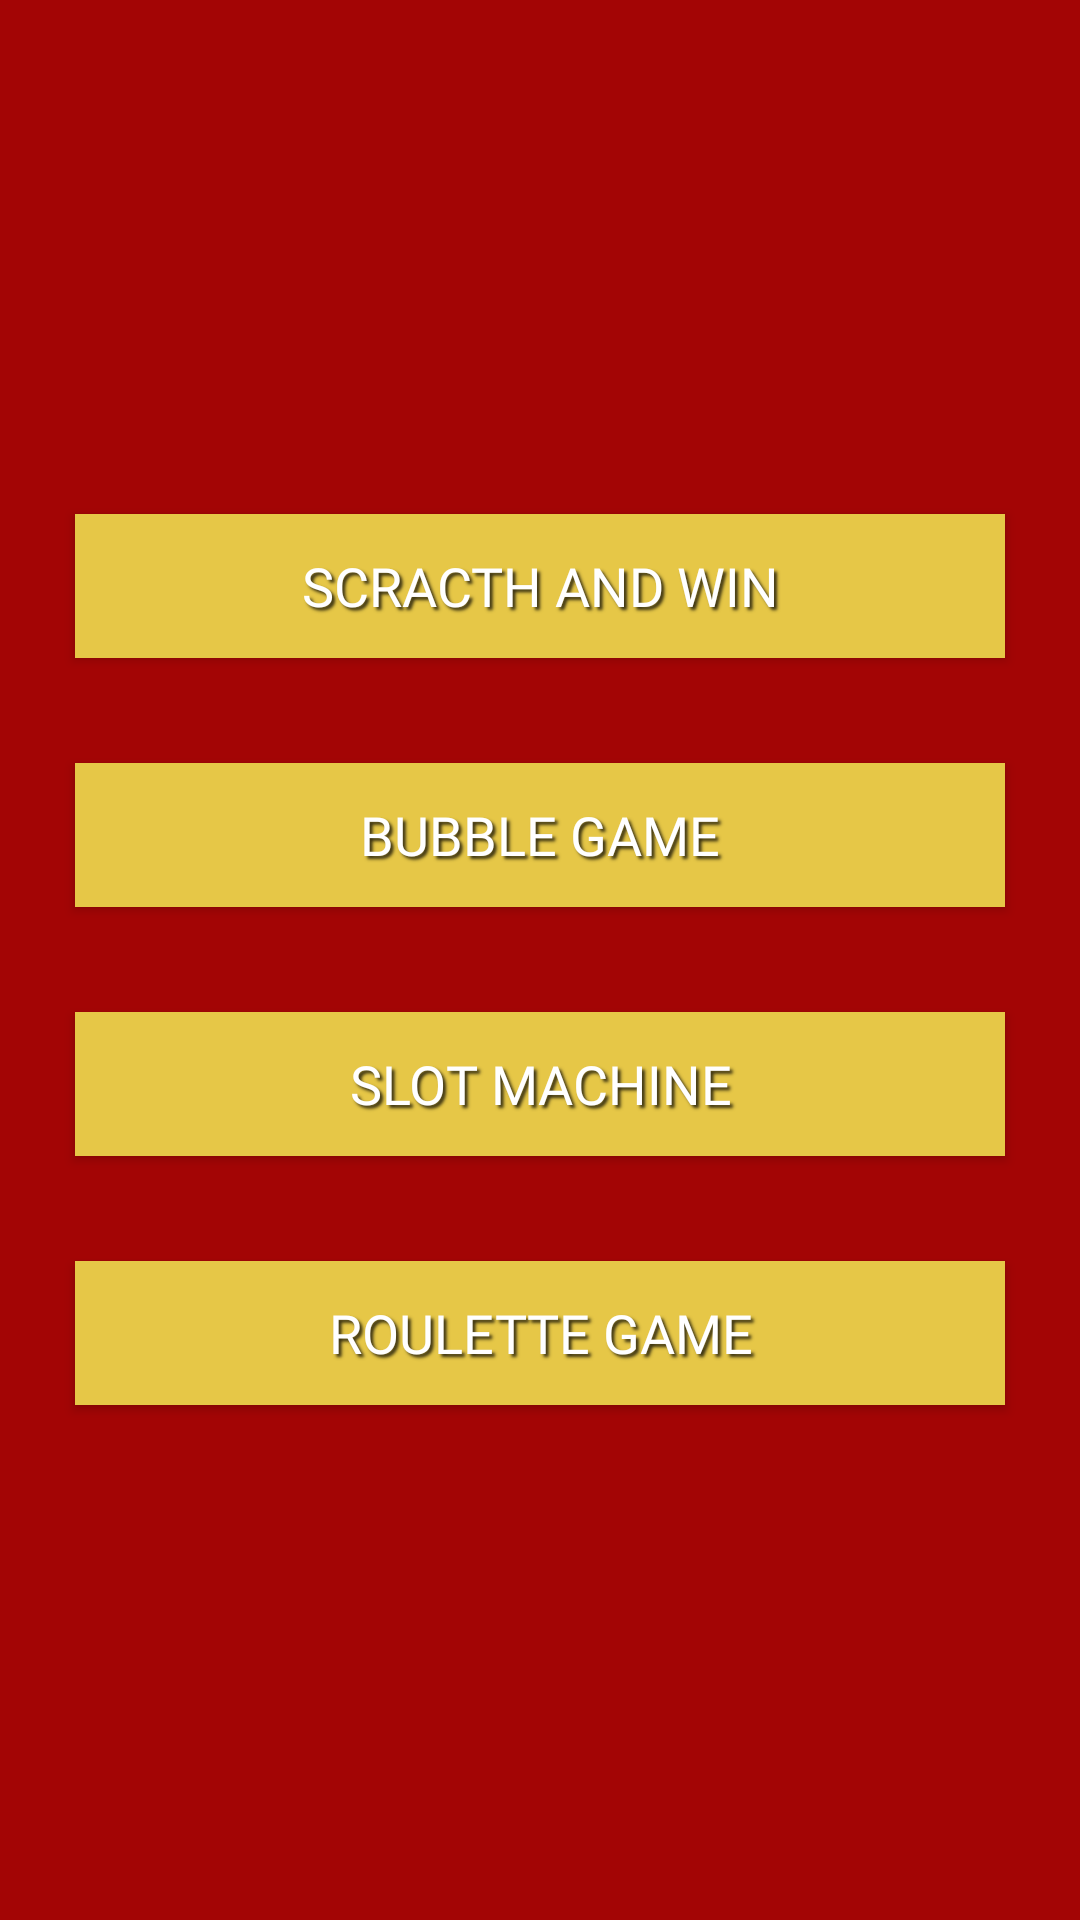

This screen was rendered from an Android layout file. Write that file and the resources it references.
<!-- AndroidManifest.xml: application theme AppTheme -->
<!-- res/layout/activity_dottys_main_game_play.xml -->
<?xml version="1.0" encoding="utf-8"?>
<androidx.constraintlayout.widget.ConstraintLayout xmlns:android="http://schemas.android.com/apk/res/android"
    xmlns:app="http://schemas.android.com/apk/res-auto"
    xmlns:tools="http://schemas.android.com/tools"
    android:layout_width="match_parent"
    android:layout_height="match_parent"
    android:background="@color/colorPrimary"
    tools:context=".game_play.DottysMainGamePlayActivity">

    <LinearLayout
        android:layout_width="match_parent"
        android:layout_height="match_parent"
        android:orientation="vertical"
        android:gravity="center"
        app:layout_constraintBottom_toBottomOf="parent"
        app:layout_constraintEnd_toEndOf="parent"
        app:layout_constraintStart_toStartOf="parent"
        app:layout_constraintTop_toTopOf="parent">

        <Button
            android:id="@+id/scratch_game_button"
            style="@style/ButtonDefaultStyle"
            android:layout_width="match_parent"
            android:layout_height="wrap_content"
            android:layout_marginStart="25dp"
            android:layout_marginEnd="25dp"
            android:text="Scracth and Win"
 />

        <Button
            android:id="@+id/bubble_game_button"
            style="@style/ButtonDefaultStyle"
            android:layout_width="match_parent"
            android:layout_height="wrap_content"
            android:layout_marginStart="25dp"
            android:layout_marginEnd="25dp"
            android:text="Bubble Game"
            android:layout_marginTop="35dp"
             />


        <Button
            android:id="@+id/slot_machine_button"
            style="@style/ButtonDefaultStyle"
            android:layout_width="match_parent"
            android:layout_height="wrap_content"
            android:layout_marginStart="25dp"
            android:layout_marginEnd="25dp"
            android:text="Slot Machine"
            android:layout_marginTop="35dp"

            />

        <Button
            android:id="@+id/roulette_button"
            style="@style/ButtonDefaultStyle"
            android:layout_width="match_parent"
            android:layout_height="wrap_content"
            android:layout_marginStart="25dp"
            android:layout_marginEnd="25dp"
            android:text="Roulette Game"
            android:layout_marginTop="35dp"

            />
    </LinearLayout>
</androidx.constraintlayout.widget.ConstraintLayout>
<!-- resources referenced by this layout -->
<resources>
  <color name="colorPrimary">#A30505</color>
  <style name="ButtonDefaultStyle">
          <item name="android:textColor">#FFF</item>
          <item name="android:textSize">18dp</item>
          <item name="android:shadowColor">#C1000000</item>
          <item name="android:shadowDx">3</item>
          <item name="android:shadowDy">3</item>
          <item name="android:shadowRadius">2</item>
          <item name="android:background">@color/colorSecundary</item>
          <item name="android:fontFamily">@font/proxima_nova_semibold</item>
          <item name="android:layout_width">wrap_content</item>
          <item name="android:layout_height">wrap_content</item>
      </style>
  <style name="AppTheme" parent="Theme.AppCompat.Light.DarkActionBar">
          
          <item name="android:textAlignment" tools:targetApi="jelly_bean_mr1">center</item>
          <item name="android:titleTextStyle">@style/TextViewPrimaryStyle</item>
          <item name="android:gravity">center</item>
          <item name="colorPrimary">@color/colorPrimary</item>
          <item name="colorPrimaryDark">@color/colorPrimary</item>
          <item name="colorAccent">@color/colorSecundary</item>
  
          <item name="android:windowDisablePreview">false</item>
  
  
          <item name="android:windowIsTranslucent">false</item>
       </style>
  <color name="colorSecundary">#e6c747</color>
  <style name="TextViewPrimaryStyle">
          <item name="android:textColor">#FFF</item>
          <item name="android:textSize">16dp</item>
          <item name="android:gravity">center</item>
          <item name="android:fontFamily">proxima_nova_regular</item>
      </style>
</resources>
